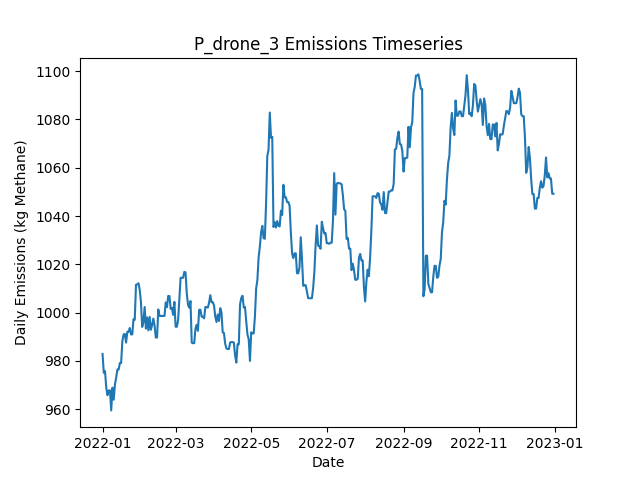

The data file committed next to this chart (first rows):
Date, Daily Emissions (Kg Methane), Daily Mitigable Emissions (Kg Methane), Daily Non-Mitigable Emissions (Kg Methan…, Daily Cost ($), Active Leaks, New Leaks, Leaks Repaired, Leaks Naturally Repaired, Leaks Tagged, Daily Repair Cost ($), Daily Natural Repair Cost ($), drone Deployment Cost ($), drone Sites flagged for Follow-Up, drone Leaks tagged for repair, drone Sites Visited, drone Travel Time (Minutes), drone Survey Time (Minutes), OGI_FU Deployment Cost ($), OGI_FU Sites flagged for Follow-Up, OGI_FU Leaks tagged for repair, OGI_FU Sites Visited, OGI_FU Travel Time (Minutes), OGI_FU Survey Time (Minutes)
2022-01-01, 982.9, 671.5, 311.5, 500, 362, 364, 0, 2, 0.00000, 0.00000, 400, 500, 0, , 9, 300, 180, 0.00000, , 0, 0, 0, 0
2022-01-02, 975.1, 671.9, 303.2, 500, 362, 2, 0, 1, 0.00000, 0.00000, 200, 500, 0, , 1, 30, 20, 0.00000, , 0, 0, 0, 0
2022-01-03, 975.8, 674.6, 301.2, 0.00000, 362, 1, 0, 0, 0.00000, 0.00000, 0.00000, 0.00000, 0, , 0, 0, 0, 0.00000, , 0, 0, 0, 0
2022-01-04, 968.9, 669.7, 299.2, 0.00000, 360, 1, 0, 2, 0.00000, 0.00000, 400, 0.00000, 0, , 0, 0, 0, 0.00000, , 0, 0, 0, 0
2022-01-05, 965.8, 667, 298.8, 0.00000, 358, 0, 0, 1, 0.00000, 0.00000, 200, 0.00000, 0, , 0, 0, 0, 0.00000, , 0, 0, 0, 0
2022-01-06, 967.8, 669, 298.8, 0.00000, 359, 2, 0, 1, 0.00000, 0.00000, 200, 0.00000, 0, , 0, 0, 0, 0.00000, , 0, 0, 0, 0
2022-01-07, 967.8, 669, 298.8, 0.00000, 359, 0, 0, 0, 0.00000, 0.00000, 0.00000, 0.00000, 0, , 0, 0, 0, 0.00000, , 0, 0, 0, 0
2022-01-08, 959.5, 669, 290.5, 0.00000, 358, 0, 0, 0, 0.00000, 0.00000, 0.00000, 0.00000, 0, , 0, 0, 0, 0.00000, , 0, 0, 0, 0
2022-01-09, 968.9, 669.5, 299.5, 0.00000, 360, 2, 0, 0, 0.00000, 0.00000, 0.00000, 0.00000, 0, , 0, 0, 0, 0.00000, , 0, 0, 0, 0
2022-01-10, 964, 662.5, 301.4, 0.00000, 358, 1, 0, 3, 0.00000, 0.00000, 600, 0.00000, 0, , 0, 0, 0, 0.00000, , 0, 0, 0, 0
2022-01-11, 970.2, 659.8, 310.4, 0.00000, 358, 2, 0, 2, 0.00000, 0.00000, 400, 0.00000, 0, , 0, 0, 0, 0.00000, , 0, 0, 0, 0
2022-01-12, 973.1, 662.8, 310.4, 0.00000, 360, 3, 0, 0, 0.00000, 0.00000, 0.00000, 0.00000, 0, , 0, 0, 0, 0.00000, , 0, 0, 0, 0
2022-01-13, 976.5, 665.7, 310.8, 0.00000, 360, 2, 0, 2, 0.00000, 0.00000, 400, 0.00000, 0, , 0, 0, 0, 0.00000, , 0, 0, 0, 0
2022-01-14, 976.5, 665.7, 310.8, 0.00000, 360, 0, 0, 0, 0.00000, 0.00000, 0.00000, 0.00000, 0, , 0, 0, 0, 0.00000, , 0, 0, 0, 0
2022-01-15, 979.2, 668.3, 310.8, 0.00000, 361, 1, 0, 0, 0.00000, 0.00000, 0.00000, 0.00000, 0, , 0, 0, 0, 0.00000, , 0, 0, 0, 0
2022-01-16, 979.2, 668.3, 310.8, 0.00000, 361, 0, 0, 0, 0.00000, 0.00000, 0.00000, 0.00000, 0, , 0, 0, 0, 0.00000, , 0, 0, 0, 0
2022-01-17, 988.3, 675.5, 312.8, 0.00000, 364, 3, 0, 0, 0.00000, 0.00000, 0.00000, 0.00000, 0, , 0, 0, 0, 0.00000, , 0, 0, 0, 0
2022-01-18, 991, 678.2, 312.8, 0.00000, 365, 1, 0, 0, 0.00000, 0.00000, 0.00000, 0.00000, 0, , 0, 0, 0, 0.00000, , 0, 0, 0, 0
2022-01-19, 991.2, 678.4, 312.8, 0.00000, 366, 1, 0, 0, 0.00000, 0.00000, 0.00000, 0.00000, 0, , 0, 0, 0, 0.00000, , 0, 0, 0, 0
2022-01-20, 987.6, 674.8, 312.8, 0.00000, 364, 1, 0, 3, 0.00000, 0.00000, 600, 0.00000, 0, , 0, 0, 0, 0.00000, , 0, 0, 0, 0
2022-01-21, 992.1, 679.7, 312.3, 0.00000, 364, 2, 0, 1, 0.00000, 0.00000, 200, 0.00000, 0, , 0, 0, 0, 0.00000, , 0, 0, 0, 0
2022-01-22, 992.1, 679.7, 312.3, 0.00000, 364, 0, 0, 0, 0.00000, 0.00000, 0.00000, 0.00000, 0, , 0, 0, 0, 0.00000, , 0, 0, 0, 0
2022-01-23, 993.6, 681.3, 312.3, 0.00000, 365, 1, 0, 0, 0.00000, 0.00000, 0.00000, 0.00000, 0, , 0, 0, 0, 0.00000, , 0, 0, 0, 0
2022-01-24, 991, 678.6, 312.3, 0.00000, 364, 0, 0, 1, 0.00000, 0.00000, 200, 0.00000, 0, , 0, 0, 0, 0.00000, , 0, 0, 0, 0
2022-01-25, 991, 681.3, 309.7, 0.00000, 363, 1, 0, 0, 0.00000, 0.00000, 0.00000, 0.00000, 0, , 0, 0, 0, 0.00000, , 0, 0, 0, 0
2022-01-26, 997.3, 687.3, 309.9, 0.00000, 365, 2, 0, 0, 0.00000, 0.00000, 0.00000, 0.00000, 0, , 0, 0, 0, 0.00000, , 0, 0, 0, 0
2022-01-27, 997, 687.3, 309.7, 0.00000, 364, 0, 0, 0, 0.00000, 0.00000, 0.00000, 0.00000, 0, , 0, 0, 0, 0.00000, , 0, 0, 0, 0
2022-01-28, 1012, 691.6, 319.9, 0.00000, 366, 3, 0, 1, 0.00000, 0.00000, 200, 0.00000, 0, , 0, 0, 0, 0.00000, , 0, 0, 0, 0
2022-01-29, 1012, 691.8, 319.9, 0.00000, 367, 2, 0, 1, 0.00000, 0.00000, 200, 0.00000, 0, , 0, 0, 0, 0.00000, , 0, 0, 0, 0
2022-01-30, 1012, 690.2, 321.9, 0.00000, 367, 1, 0, 1, 0.00000, 0.00000, 200, 0.00000, 0, , 0, 0, 0, 0.00000, , 0, 0, 0, 0
2022-01-31, 1009, 687.6, 321.9, 0.00000, 366, 0, 0, 1, 0.00000, 0.00000, 200, 0.00000, 0, , 0, 0, 0, 0.00000, , 0, 0, 0, 0
2022-02-01, 1004, 681.7, 322.6, 0.00000, 367, 2, 0, 1, 0.00000, 0.00000, 200, 0.00000, 0, , 0, 0, 0, 0.00000, , 0, 0, 0, 0
2022-02-02, 994.1, 673.5, 320.6, 0.00000, 365, 0, 0, 1, 0.00000, 0.00000, 200, 0.00000, 0, , 0, 0, 0, 0.00000, , 0, 0, 0, 0
2022-02-03, 996.1, 673.5, 322.6, 0.00000, 366, 1, 0, 0, 0.00000, 0.00000, 0.00000, 0.00000, 0, , 0, 0, 0, 0.00000, , 0, 0, 0, 0
2022-02-04, 1002, 679.7, 322.6, 0.00000, 367, 2, 0, 1, 0.00000, 0.00000, 200, 0.00000, 0, , 0, 0, 0, 0.00000, , 0, 0, 0, 0
2022-02-05, 993.4, 671.5, 321.9, 0.00000, 365, 0, 0, 1, 0.00000, 0.00000, 200, 0.00000, 0, , 0, 0, 0, 0.00000, , 0, 0, 0, 0
2022-02-06, 998, 674.1, 323.9, 0.00000, 367, 2, 0, 0, 0.00000, 0.00000, 0.00000, 0.00000, 0, , 0, 0, 0, 0.00000, , 0, 0, 0, 0
2022-02-07, 992.7, 669, 323.7, 0.00000, 365, 1, 0, 2, 0.00000, 0.00000, 400, 0.00000, 0, , 0, 0, 0, 0.00000, , 0, 0, 0, 0
2022-02-08, 998.3, 674.6, 323.7, 0.00000, 365, 1, 0, 1, 0.00000, 0.00000, 200, 0.00000, 0, , 0, 0, 0, 0.00000, , 0, 0, 0, 0
2022-02-09, 992.9, 669.2, 323.7, 0.00000, 363, 0, 0, 2, 0.00000, 0.00000, 400, 0.00000, 0, , 0, 0, 0, 0.00000, , 0, 0, 0, 0
2022-02-10, 994.9, 669.2, 325.6, 0.00000, 364, 1, 0, 0, 0.00000, 0.00000, 0.00000, 0.00000, 0, , 0, 0, 0, 0.00000, , 0, 0, 0, 0
2022-02-11, 997.6, 671.9, 325.6, 0.00000, 365, 1, 0, 0, 0.00000, 0.00000, 0.00000, 0.00000, 0, , 0, 0, 0, 0.00000, , 0, 0, 0, 0
2022-02-12, 994.6, 675.9, 318.7, 0.00000, 365, 3, 0, 2, 0.00000, 0.00000, 400, 0.00000, 0, , 0, 0, 0, 0.00000, , 0, 0, 0, 0
2022-02-13, 989.7, 671.7, 318, 0.00000, 361, 0, 0, 2, 0.00000, 0.00000, 400, 0.00000, 0, , 0, 0, 0, 0.00000, , 0, 0, 0, 0
2022-02-14, 989.7, 671.7, 318, 0.00000, 361, 0, 0, 0, 0.00000, 0.00000, 0.00000, 0.00000, 0, , 0, 0, 0, 0.00000, , 0, 0, 0, 0
2022-02-15, 1001, 674.4, 326.9, 0.00000, 364, 3, 0, 0, 0.00000, 0.00000, 0.00000, 0.00000, 0, , 0, 0, 0, 0.00000, , 0, 0, 0, 0
2022-02-16, 998.6, 671.7, 326.9, 0.00000, 363, 0, 0, 1, 0.00000, 0.00000, 200, 0.00000, 0, , 0, 0, 0, 0.00000, , 0, 0, 0, 0
2022-02-17, 998.6, 671.7, 326.9, 0.00000, 363, 0, 0, 0, 0.00000, 0.00000, 0.00000, 0.00000, 0, , 0, 0, 0, 0.00000, , 0, 0, 0, 0
2022-02-18, 998.6, 671.7, 326.9, 0.00000, 363, 0, 0, 0, 0.00000, 0.00000, 0.00000, 0.00000, 0, , 0, 0, 0, 0.00000, , 0, 0, 0, 0
2022-02-19, 998.6, 671.7, 326.9, 0.00000, 363, 0, 0, 0, 0.00000, 0.00000, 0.00000, 0.00000, 0, , 0, 0, 0, 0.00000, , 0, 0, 0, 0
2022-02-20, 998.6, 671.7, 326.9, 0.00000, 363, 0, 0, 0, 0.00000, 0.00000, 0.00000, 0.00000, 0, , 0, 0, 0, 0.00000, , 0, 0, 0, 0
2022-02-21, 1004, 677.3, 326.9, 0.00000, 363, 1, 0, 1, 0.00000, 0.00000, 200, 0.00000, 0, , 0, 0, 0, 0.00000, , 0, 0, 0, 0
2022-02-22, 1002, 677.3, 325, 0.00000, 362, 0, 0, 0, 0.00000, 0.00000, 0.00000, 0.00000, 0, , 0, 0, 0, 0.00000, , 0, 0, 0, 0
2022-02-23, 1007, 680, 326.9, 0.00000, 364, 2, 0, 0, 0.00000, 0.00000, 0.00000, 0.00000, 0, , 0, 0, 0, 0.00000, , 0, 0, 0, 0
2022-02-24, 1007, 680, 326.9, 0.00000, 364, 0, 0, 0, 0.00000, 0.00000, 0.00000, 0.00000, 0, , 0, 0, 0, 0.00000, , 0, 0, 0, 0
2022-02-25, 1002, 674.8, 326.7, 0.00000, 362, 1, 0, 2, 0.00000, 0.00000, 400, 0.00000, 0, , 0, 0, 0, 0.00000, , 0, 0, 0, 0
2022-02-26, 1002, 675.3, 326.7, 0.00000, 363, 1, 0, 0, 0.00000, 0.00000, 0.00000, 0.00000, 0, , 0, 0, 0, 0.00000, , 0, 0, 0, 0
2022-02-27, 999.1, 672.4, 326.7, 0.00000, 361, 0, 0, 2, 0.00000, 0.00000, 400, 0.00000, 0, , 0, 0, 0, 0.00000, , 0, 0, 0, 0
2022-02-28, 1004, 677.7, 326.7, 0.00000, 363, 2, 0, 0, 0.00000, 0.00000, 0.00000, 0.00000, 0, , 0, 0, 0, 0.00000, , 0, 0, 0, 0
2022-03-01, 994.2, 667.9, 326.3, 0.00000, 360, 0, 0, 2, 0.00000, 0.00000, 400, 0.00000, 0, , 0, 0, 0, 0.00000, , 0, 0, 0, 0
... 305 more rows
